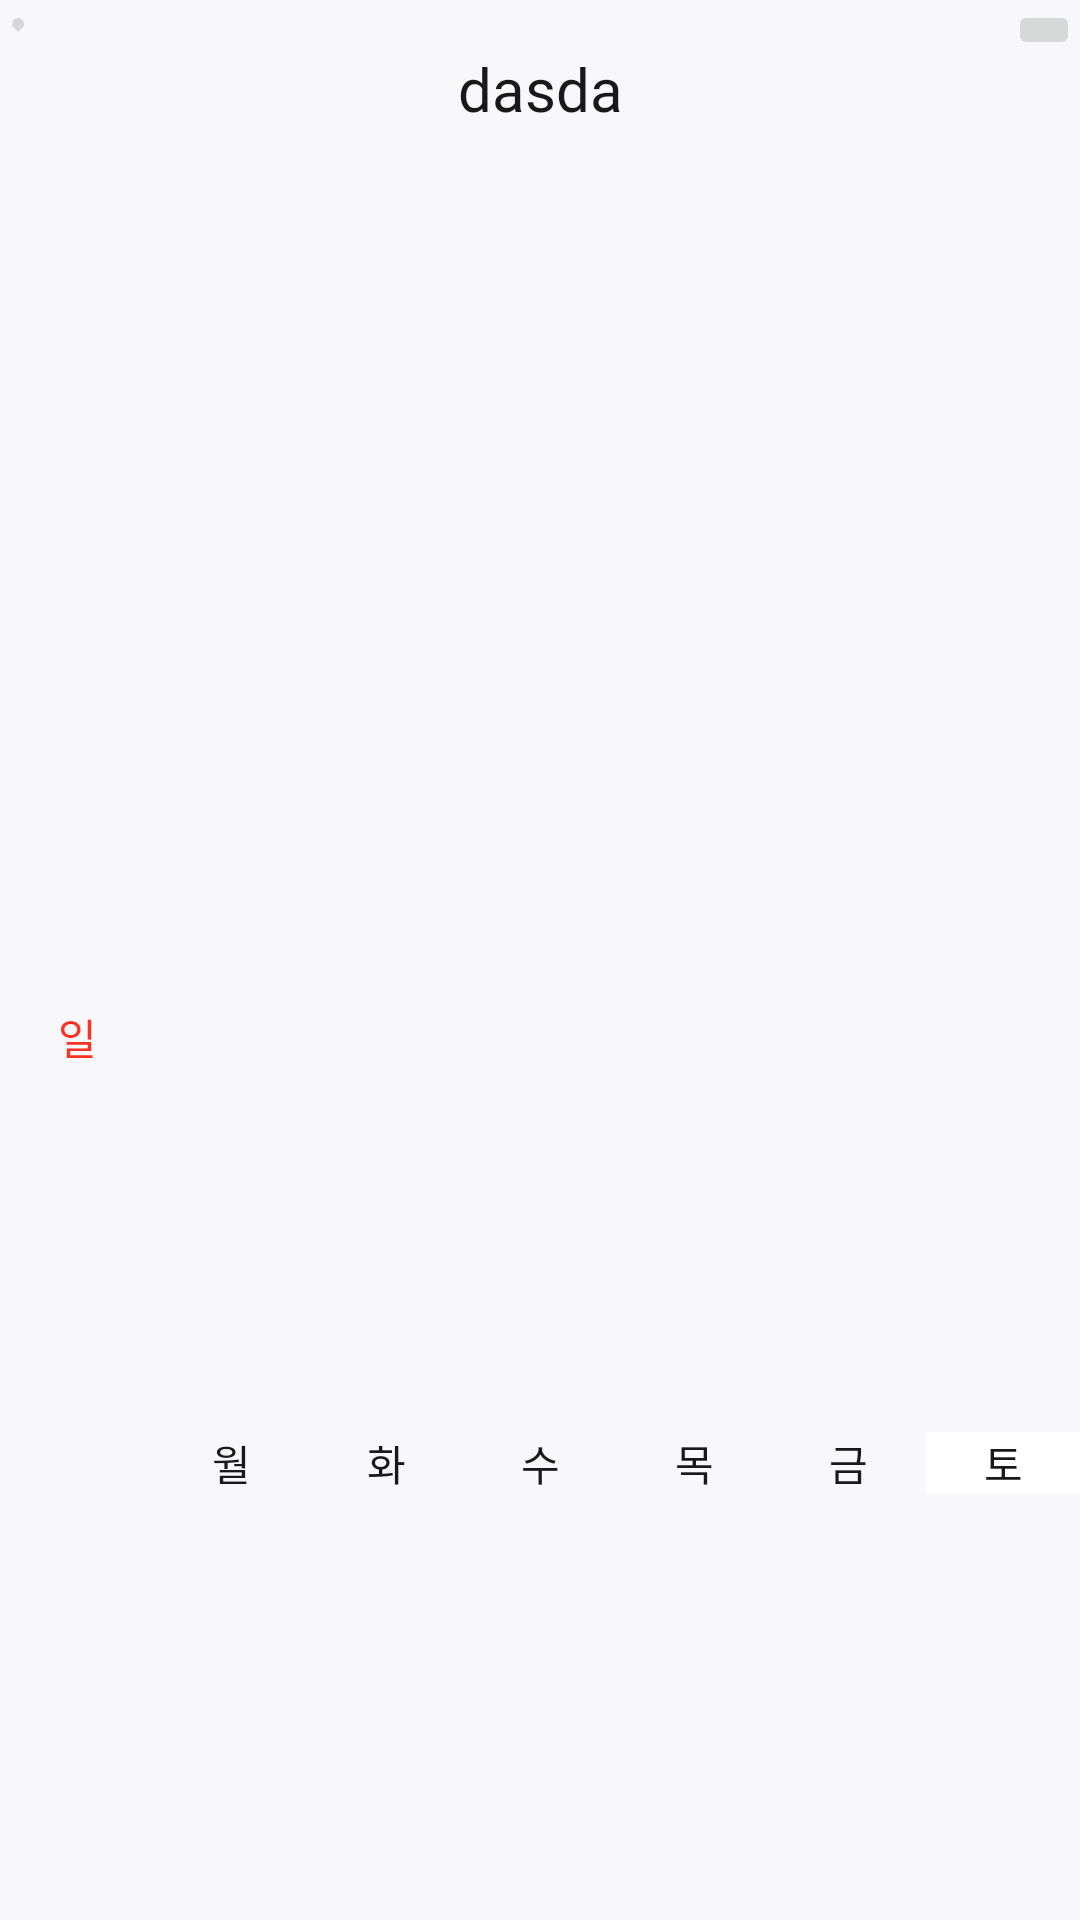

The Android layout XML behind this screen, and the referenced resources:
<!-- AndroidManifest.xml: application theme Theme.SanDiary -->
<!-- res/layout/calendar_header.xml -->
<?xml version="1.0" encoding="utf-8"?>
<androidx.constraintlayout.widget.ConstraintLayout xmlns:android="http://schemas.android.com/apk/res/android"
    android:layout_width="match_parent"
    android:layout_height="wrap_content"
    android:background="@color/background_white"
    xmlns:app="http://schemas.android.com/apk/res-auto">
    <TextView
        android:id="@+id/calendar_header_month_tv"
        android:layout_width="wrap_content"
        android:layout_height="wrap_content"
        android:text="dasda"
        android:textColor="@color/font_black"
        android:textSize="20sp"
        android:paddingTop="16dp"
        android:paddingBottom="8dp"
        android:fontFamily="@font/spoqa_han_sans_neo_medium"
        app:layout_constraintTop_toTopOf="parent"
        app:layout_constraintStart_toStartOf="parent"
        app:layout_constraintEnd_toEndOf="parent"/>
    <ImageButton
        android:layout_width="12dp"
        android:layout_height="18dp"
        android:src="@drawable/ic_bottom_arrow"
        app:layout_constraintStart_toStartOf="parent"
        app:layout_constraintTop_toTopOf="parent"/>
    <ImageButton
        android:layout_width="wrap_content"
        android:layout_height="wrap_content"
        app:layout_constraintTop_toTopOf="parent"
        app:layout_constraintEnd_toEndOf="parent"/>
    <TextView
        android:id="@+id/tv_day_of_week_0"
        android:layout_width="0dp"
        android:layout_height="wrap_content"
        android:textStyle="normal"
        android:textColor="@color/error"
        android:text="일"
        android:textSize="14sp"
        android:fontFamily="@font/spoqa_han_sans_neo_regular"
        android:gravity="center_horizontal"
        app:layout_constraintBottom_toBottomOf="parent"
        app:layout_constraintEnd_toStartOf="@id/tv_day_of_week_1"
        app:layout_constraintStart_toStartOf="parent"
        app:layout_constraintTop_toBottomOf="@+id/calendar_header_month_tv" />

    <TextView
        android:id="@+id/tv_day_of_week_1"
        android:layout_width="0dp"
        android:layout_height="wrap_content"
        android:textStyle="normal"
        android:textColor="@color/line_black"
        android:text="월"
        android:textSize="14sp"
        android:fontFamily="@font/spoqa_han_sans_neo_regular"
        android:gravity="center_horizontal"
        app:layout_constraintBottom_toBottomOf="parent"
        app:layout_constraintEnd_toStartOf="@id/tv_day_of_week_2"
        app:layout_constraintStart_toEndOf="@id/tv_day_of_week_0"
        app:layout_constraintTop_toTopOf="@id/tv_day_of_week_0" />

    <TextView
        android:id="@+id/tv_day_of_week_2"
        android:layout_width="0dp"
        android:layout_height="wrap_content"
        android:textStyle="normal"
        android:textColor="@color/line_black"
        android:text="@string/tuesday"
        android:textSize="14sp"
        android:fontFamily="@font/spoqa_han_sans_neo_regular"
        android:gravity="center_horizontal"
        app:layout_constraintBottom_toBottomOf="parent"
        app:layout_constraintEnd_toStartOf="@id/tv_day_of_week_3"
        app:layout_constraintStart_toEndOf="@id/tv_day_of_week_1"
        app:layout_constraintTop_toTopOf="@id/tv_day_of_week_0" />

    <TextView
        android:id="@+id/tv_day_of_week_3"
        android:layout_width="0dp"
        android:layout_height="wrap_content"
        android:textStyle="normal"
        android:textColor="@color/line_black"
        android:text="@string/wednesday"
        android:textSize="14sp"
        android:fontFamily="@font/spoqa_han_sans_neo_regular"
        android:gravity="center_horizontal"
        app:layout_constraintBottom_toBottomOf="parent"
        app:layout_constraintEnd_toStartOf="@id/tv_day_of_week_4"
        app:layout_constraintStart_toEndOf="@id/tv_day_of_week_2"
        app:layout_constraintTop_toTopOf="@id/tv_day_of_week_0" />

    <TextView
        android:id="@+id/tv_day_of_week_4"
        android:layout_width="0dp"
        android:layout_height="wrap_content"
        android:textStyle="normal"
        android:textColor="@color/line_black"
        android:text="@string/thursday"
        android:textSize="14sp"
        android:fontFamily="@font/spoqa_han_sans_neo_regular"
        android:gravity="center_horizontal"
        app:layout_constraintBottom_toBottomOf="parent"
        app:layout_constraintEnd_toStartOf="@id/tv_day_of_week_5"
        app:layout_constraintStart_toEndOf="@id/tv_day_of_week_3"
        app:layout_constraintTop_toTopOf="@id/tv_day_of_week_0" />

    <TextView
        android:id="@+id/tv_day_of_week_5"
        android:layout_width="0dp"
        android:layout_height="wrap_content"
        android:textStyle="normal"
        android:textColor="@color/line_black"
        android:text="@string/friday"
        android:textSize="14sp"
        android:fontFamily="@font/spoqa_han_sans_neo_regular"
        android:gravity="center_horizontal"
        app:layout_constraintBottom_toBottomOf="parent"
        app:layout_constraintEnd_toStartOf="@id/tv_day_of_week_6"
        app:layout_constraintStart_toEndOf="@id/tv_day_of_week_4"
        app:layout_constraintTop_toTopOf="@id/tv_day_of_week_0" />

    <TextView
        android:id="@+id/tv_day_of_week_6"
        android:layout_width="0dp"
        android:layout_height="wrap_content"
        android:textStyle="normal"
        android:textColor="@color/line_black"
        android:fontFamily="@font/spoqa_han_sans_neo_regular"
        android:text="@string/saturday"
        android:textSize="14sp"
        android:background="@color/white"
        android:gravity="center_horizontal"
        app:layout_constraintBottom_toBottomOf="parent"
        app:layout_constraintEnd_toEndOf="parent"
        app:layout_constraintStart_toEndOf="@id/tv_day_of_week_5"
        app:layout_constraintTop_toTopOf="@id/tv_day_of_week_0" />
</androidx.constraintlayout.widget.ConstraintLayout>
<!-- resources referenced by this layout -->
<resources>
  <color name="background_white">#F8F8FA</color>
  <color name="error">#FF3120</color>
  <color name="font_black">#191919</color>
  <color name="line_black">#191919</color>
  <color name="white">#FFFFFFFF</color>
  <!-- drawable ic_bottom_arrow: png bitmap (drawable-hdpi, 278 bytes) -->
  <string name="friday">금</string>
  <string name="saturday">토</string>
  <string name="thursday">목</string>
  <string name="tuesday">화</string>
  <string name="wednesday">수</string>
  <style name="Theme.SanDiary" parent="Theme.MaterialComponents.DayNight.NoActionBar">
          
          <item name="colorPrimary">@color/purple_500</item>
          <item name="colorPrimaryVariant">@color/purple_700</item>
          <item name="colorOnPrimary">@color/white</item>
          
          <item name="colorSecondary">@color/teal_200</item>
          <item name="colorSecondaryVariant">@color/teal_700</item>
          <item name="colorOnSecondary">@color/black</item>
  
  
          
  
  
  
          
      </style>
  <color name="purple_500">#FF6200EE</color>
  <color name="purple_700">#FF3700B3</color>
  <color name="teal_200">#FF03DAC5</color>
  <color name="teal_700">#FF018786</color>
  <color name="black">#FF000000</color>
</resources>
